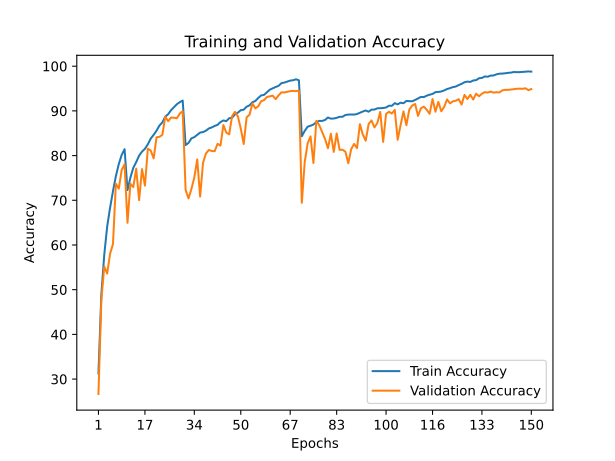

Values plotted in this chart, from the file beside it:
train_accuracy; train_loss; valid_accuracy; valid_loss
31,2640; 1,8292; 26,6700; 2,4640
48,9340; 1,4051; 47,7000; 1,7127
57,8000; 1,1739; 55,1800; 1,5545
64,1040; 1,0142; 53,6100; 1,5280
68,3140; 0,9015; 58,0300; 1,4182
72,0320; 0,7979; 60,2000; 1,6237
75,3980; 0,7051; 73,7000; 0,8480
78,0980; 0,6342; 72,5900; 0,9796
80,1500; 0,5719; 76,7900; 0,7769
81,4340; 0,5373; 78,0400; 0,7287
72,2860; 0,7930; 64,9600; 1,3598
75,0700; 0,7151; 73,7000; 0,8447
77,2640; 0,6564; 72,9400; 0,8920
78,5460; 0,6191; 77,0800; 0,7109
79,9900; 0,5827; 70,0300; 1,0287
80,8980; 0,5520; 76,9800; 0,8597
81,5100; 0,5354; 73,2800; 0,8666
82,5280; 0,5027; 81,5400; 0,6076
83,8040; 0,4680; 81,1300; 0,6497
84,6380; 0,4434; 79,3700; 0,7992
85,5820; 0,4199; 84,1000; 0,4985
86,7240; 0,3855; 84,1900; 0,5549
87,4160; 0,3630; 84,6600; 0,5620
88,7020; 0,3308; 88,6900; 0,3776
89,2620; 0,3134; 87,6800; 0,4135
90,1600; 0,2865; 88,5100; 0,3896
90,8420; 0,2671; 88,4700; 0,4041
91,4960; 0,2499; 88,3600; 0,4435
91,9480; 0,2362; 89,4000; 0,3867
92,3160; 0,2255; 89,9300; 0,3464
82,3460; 0,5186; 72,3500; 0,9798
82,8320; 0,4996; 70,4100; 1,0944
83,8520; 0,4700; 72,5200; 1,1172
84,1300; 0,4622; 75,1100; 0,7996
84,6200; 0,4425; 79,1400; 0,6810
85,1460; 0,4339; 70,8200; 1,0382
85,2600; 0,4262; 78,3800; 0,7453
85,5640; 0,4182; 80,4700; 0,6268
86,0660; 0,4046; 81,2500; 0,6525
86,2940; 0,3985; 81,0300; 0,6299
86,6300; 0,3875; 80,9700; 0,6871
86,8760; 0,3809; 82,6300; 0,5919
87,4900; 0,3648; 82,2400; 0,6618
87,8600; 0,3525; 86,8300; 0,3971
87,7040; 0,3542; 85,1400; 0,5173
88,3540; 0,3353; 84,7500; 0,5031
88,4780; 0,3319; 88,8400; 0,3349
89,2200; 0,3110; 89,7900; 0,3017
89,6080; 0,3030; 88,7400; 0,3439
90,1560; 0,2880; 86,0100; 0,4782
90,2640; 0,2844; 82,5900; 0,6436
90,9320; 0,2608; 88,5700; 0,3727
91,2340; 0,2544; 89,1300; 0,3444
91,9220; 0,2358; 91,6400; 0,2673
92,2160; 0,2262; 90,5600; 0,2988
92,8820; 0,2110; 91,0200; 0,3073
93,4600; 0,1945; 92,1700; 0,2621
93,5780; 0,1878; 92,4000; 0,2556
94,1660; 0,1721; 93,1100; 0,2214
94,7500; 0,1562; 93,2400; 0,2316
... 90 more rows
